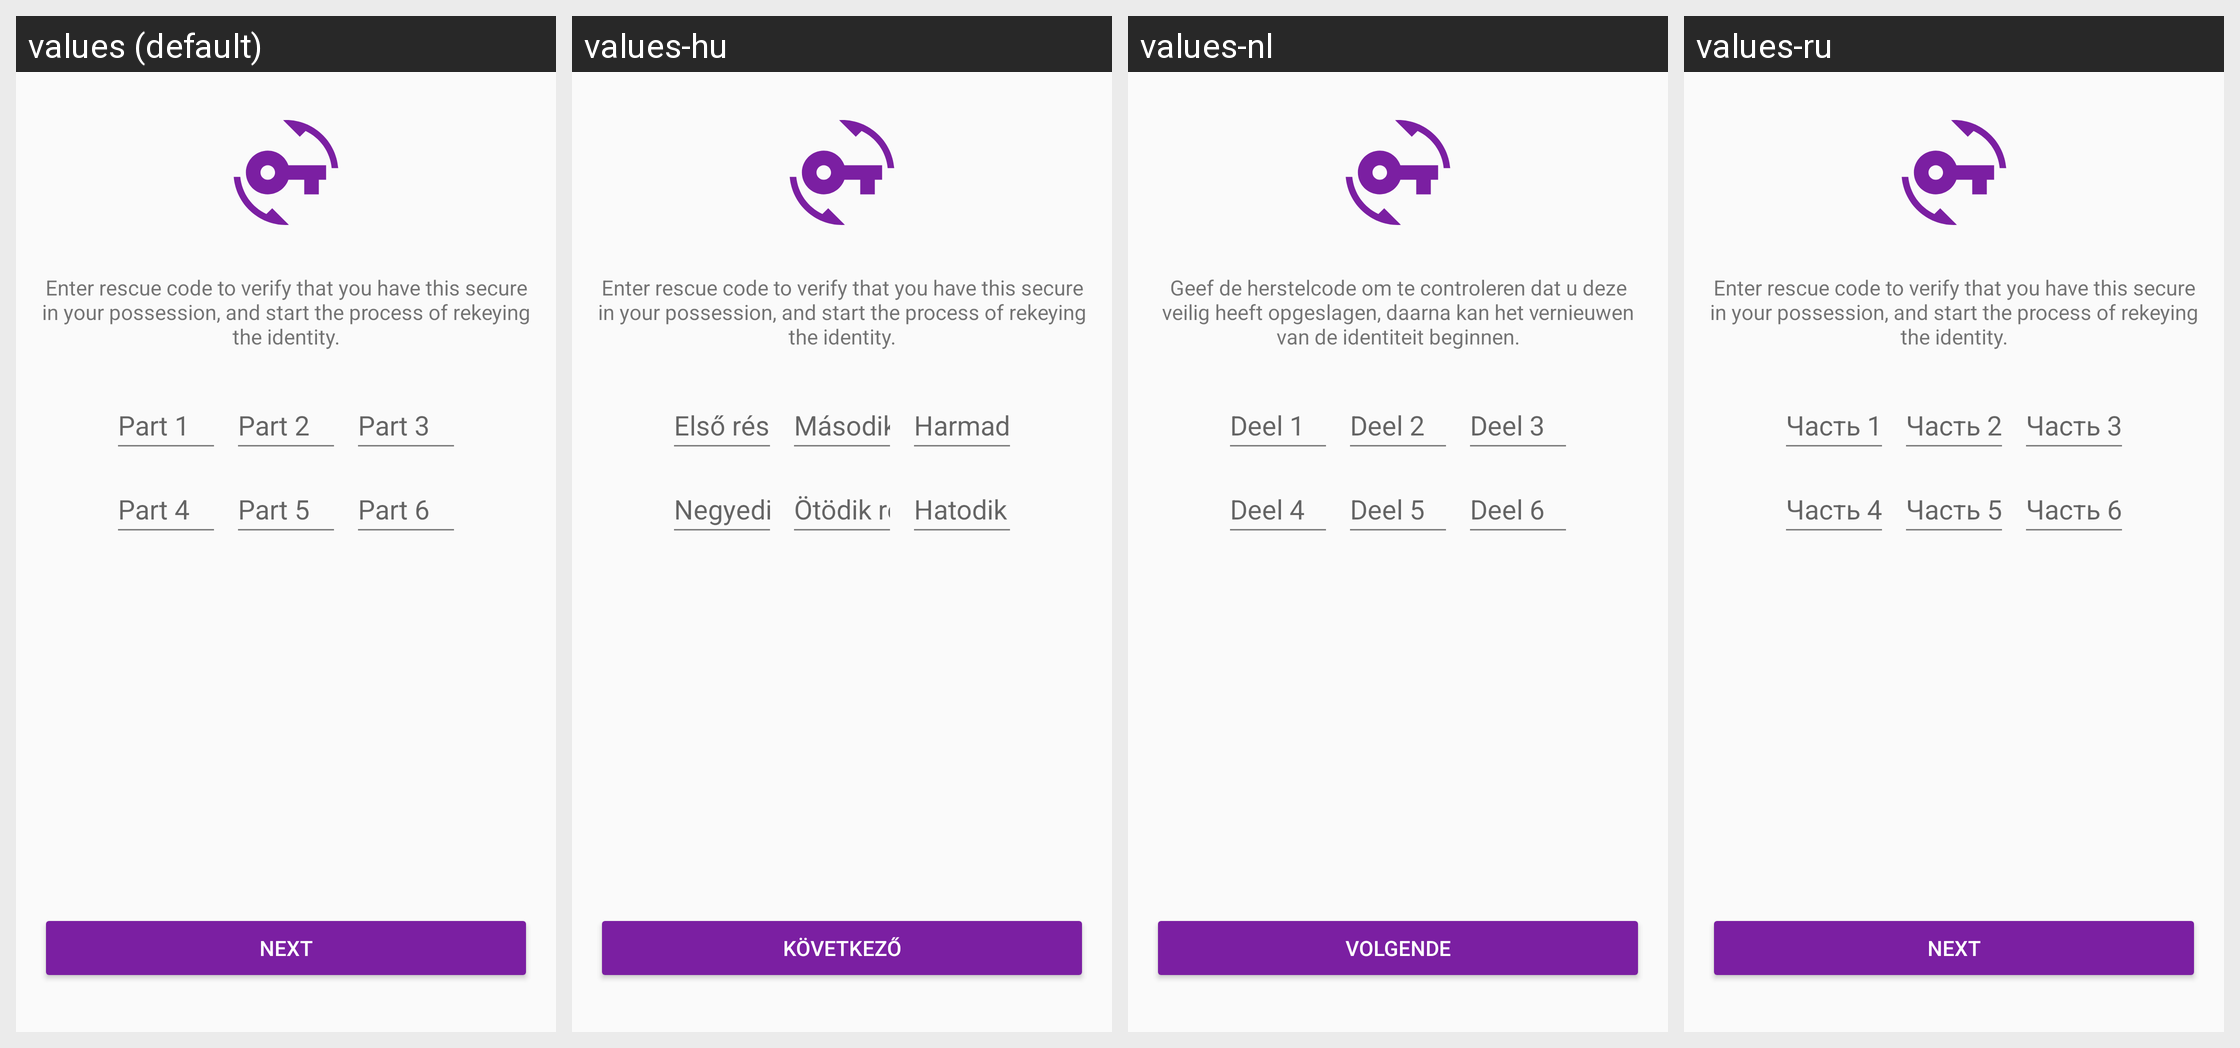

Strings drawn on this Android screen and how each of the app's shown locales translates them:
Android screen res/layout/activity_rekey_verify.xml rendered under 4 locales, left to right: values (default), values-hu, values-nl, values-ru. Device: Nexus 5 (rendered at 1080×1920; each locale shown at half size, 540×960, under a caption strip naming it); theme AppTheme.
Other locales in the repository, not shown: values-ar, values-ca, values-cs, values-de, values-es, values-fi, values-fr, values-he, values-hi, values-id, values-it, values-ja, values-ko, values-no, values-pl, values-pt, values-sl, values-sv, values-zh.
Strings drawn on this screen, with the default value and each locale's value (text and hints the layout hard-codes, and strings that could not be matched under every locale, appear in the picture but are not listed):

rekey_verify_message
  values: Enter rescue code to verify that you have this secure in your possession, and start the process of rekeying the identity.
  values-hu: Enter rescue code to verify that you have this secure in your possession, and start the process of rekeying the identity.
  values-nl: Geef de herstelcode om te controleren dat u deze veilig heeft opgeslagen, daarna kan het vernieuwen van de identiteit beginnen.
  values-ru: Enter rescue code to verify that you have this secure in your possession, and start the process of rekeying the identity.

button_rekey_verify_next
  values: next
  values-hu: Következő
  values-nl: volgende
  values-ru: next

reset_password_rescuecode_1
  values: Part 1
  values-hu: Első rész
  values-nl: Deel 1
  values-ru: Часть 1

reset_password_rescuecode_2
  values: Part 2
  values-hu: Második rész
  values-nl: Deel 2
  values-ru: Часть 2

reset_password_rescuecode_3
  values: Part 3
  values-hu: Harmadik rész
  values-nl: Deel 3
  values-ru: Часть 3

reset_password_rescuecode_4
  values: Part 4
  values-hu: Negyedik rész
  values-nl: Deel 4
  values-ru: Часть 4

reset_password_rescuecode_5
  values: Part 5
  values-hu: Ötödik rész
  values-nl: Deel 5
  values-ru: Часть 5

reset_password_rescuecode_6
  values: Part 6
  values-hu: Hatodik rész
  values-nl: Deel 6
  values-ru: Часть 6
